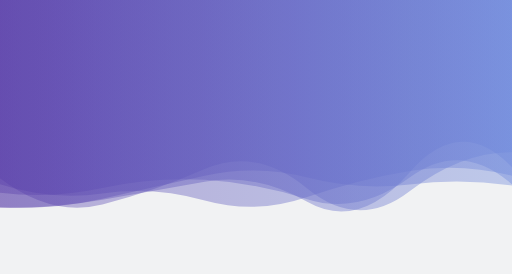
t = 0.00 s
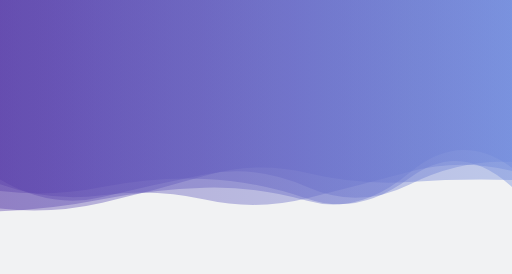
t = 1.67 s
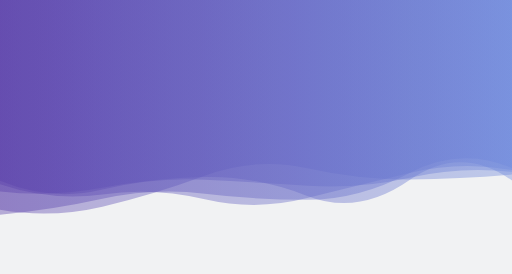
t = 3.33 s
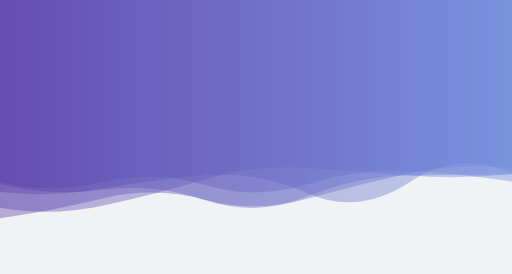
t = 5.00 s
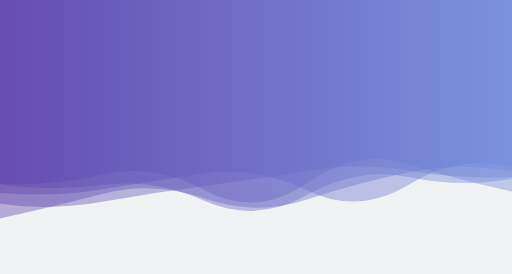
t = 6.66 s
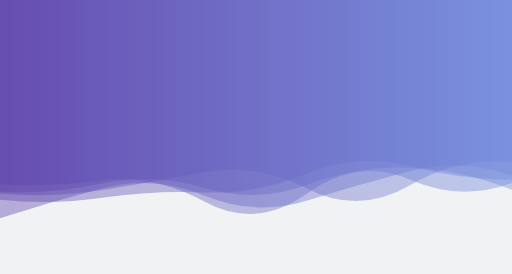
t = 8.33 s

The animated SVG that drew these frames (rendered in a browser with its animation timeline set to each time). Animation: 5 SMIL elements (animate=5); frames cover the first 8.33 s, repeats indefinitely.

<?xml version="1.0" encoding="utf-8"?>
<svg xmlns="http://www.w3.org/2000/svg" xmlns:xlink="http://www.w3.org/1999/xlink" style="margin: auto; background: rgb(241, 242, 243); display: block; z-index: 1; position: relative; shape-rendering: auto;" width="1680" height="899" preserveAspectRatio="xMidYMid" viewBox="0 0 1680 899">
<g transform=""><linearGradient id="lg-0.6590519274487807" x1="0" x2="1" y1="0" y2="0">
  <stop stop-color="#5a3faa" offset="0"></stop>
  <stop stop-color="#708adc" offset="1"></stop>
</linearGradient><path d="M 0 0 L 0 595.86 Q 168 648.316 336 607.828 T 672 599.584 T 1008 606.718 T 1344 570.252 T 1680 582.318 L 1680 0 Z" fill="url(#lg-0.6590519274487807)" opacity="0.4">
  <animate attributeName="d" dur="20s" repeatCount="indefinite" keyTimes="0;0.333;0.667;1" calcmod="spline" keySplines="0.2 0 0.2 1;0.2 0 0.2 1;0.2 0 0.2 1" begin="0s" values="M0 0L 0 584.8377389382038Q 168 713.0261461654286  336 671.0162455126043T 672 554.9051279339228T 1008 618.5376421091356T 1344 627.3159683725684T 1680 499.3113264811193L 1680 0 Z;M0 0L 0 601.9761808314664Q 168 612.4070722332618  336 572.7639384324319T 672 624.3781190434569T 1008 600.1581787548208T 1344 538.5864364476912T 1680 628.3808456527826L 1680 0 Z;M0 0L 0 712.1850579128812Q 168 717.8405728087415  336 691.4851767833676T 672 595.3973398346126T 1008 624.2045043306715T 1344 586.0685927062489T 1680 605.3249422789377L 1680 0 Z;M0 0L 0 584.8377389382038Q 168 713.0261461654286  336 671.0162455126043T 672 554.9051279339228T 1008 618.5376421091356T 1344 627.3159683725684T 1680 499.3113264811193L 1680 0 Z"></animate>
</path><path d="M 0 0 L 0 604.358 Q 168 651.744 336 629.073 T 672 655.374 T 1008 647.127 T 1344 571.544 T 1680 566.176 L 1680 0 Z" fill="url(#lg-0.6590519274487807)" opacity="0.4">
  <animate attributeName="d" dur="20s" repeatCount="indefinite" keyTimes="0;0.333;0.667;1" calcmod="spline" keySplines="0.2 0 0.2 1;0.2 0 0.2 1;0.2 0 0.2 1" begin="-4s" values="M0 0L 0 604.2741212754617Q 168 645.7216384274961  336 620.9582463686594T 672 665.4698579915043T 1008 638.6424131686891T 1344 555.6204169052077T 1680 613.1650378871082L 1680 0 Z;M0 0L 0 604.38701944232Q 168 667.0758384616928  336 643.87727555459T 672 652.6343006339335T 1008 652.1060998151745T 1344 564.5292531631911T 1680 552.3061840586186L 1680 0 Z;M0 0L 0 604.2678125248834Q 168 603.9781968501663  336 582.9510475537414T 672 663.9081786832569T 1008 631.6156901600683T 1344 593.4001095597923T 1680 609.3862006308254L 1680 0 Z;M0 0L 0 604.2741212754617Q 168 645.7216384274961  336 620.9582463686594T 672 665.4698579915043T 1008 638.6424131686891T 1344 555.6204169052077T 1680 613.1650378871082L 1680 0 Z"></animate>
</path><path d="M 0 0 L 0 710.991 Q 168 690.999 336 651.656 T 672 646.806 T 1008 653.751 T 1344 567.73 T 1680 552.271 L 1680 0 Z" fill="url(#lg-0.6590519274487807)" opacity="0.4">
  <animate attributeName="d" dur="20s" repeatCount="indefinite" keyTimes="0;0.333;0.667;1" calcmod="spline" keySplines="0.2 0 0.2 1;0.2 0 0.2 1;0.2 0 0.2 1" begin="-8s" values="M0 0L 0 713.3599614580476Q 168 625.7531245671555  336 577.6670846407102T 672 620.7490373139693T 1008 665.305482876294T 1344 553.2841114163411T 1680 604.5787731413401L 1680 0 Z;M0 0L 0 672.7155756662511Q 168 682.3867465742563  336 656.311833491049T 672 580.2818228647794T 1008 664.502257751476T 1344 564.9118441411724T 1680 547.9416557728618L 1680 0 Z;M0 0L 0 718.1851343655902Q 168 692.6179542100334  336 650.7810003934472T 672 659.3084804214934T 1008 651.7303190153939T 1344 568.259706438003T 1680 553.0843180535811L 1680 0 Z;M0 0L 0 713.3599614580476Q 168 625.7531245671555  336 577.6670846407102T 672 620.7490373139693T 1008 665.305482876294T 1344 553.2841114163411T 1680 604.5787731413401L 1680 0 Z"></animate>
</path><path d="M 0 0 L 0 629.485 Q 168 648.225 336 617.675 T 672 577.275 T 1008 637.672 T 1344 594.815 T 1680 580.074 L 1680 0 Z" fill="url(#lg-0.6590519274487807)" opacity="0.4">
  <animate attributeName="d" dur="20s" repeatCount="indefinite" keyTimes="0;0.333;0.667;1" calcmod="spline" keySplines="0.2 0 0.2 1;0.2 0 0.2 1;0.2 0 0.2 1" begin="-12s" values="M0 0L 0 633.6496931756335Q 168 648.7857293447746  336 623.1628285763152T 672 563.6002299561492T 1008 617.5998742937835T 1344 609.954363044292T 1680 532.3253429799566L 1680 0 Z;M0 0L 0 655.8904084447074Q 168 675.1046833397361  336 629.6916121431918T 672 597.0330399364339T 1008 652.6325144002983T 1344 581.6108140050516T 1680 551.0595330881176L 1680 0 Z;M0 0L 0 626.1873914908213Q 168 647.780380825877  336 613.3298048526107T 672 588.1028531871464T 1008 653.5667220739266T 1344 582.8262130551371T 1680 617.8843496786155L 1680 0 Z;M0 0L 0 633.6496931756335Q 168 648.7857293447746  336 623.1628285763152T 672 563.6002299561492T 1008 617.5998742937835T 1344 609.954363044292T 1680 532.3253429799566L 1680 0 Z"></animate>
</path><path d="M 0 0 L 0 687.57 Q 168 719.613 336 680.981 T 672 580.145 T 1008 547.745 T 1344 582.811 T 1680 567.14 L 1680 0 Z" fill="url(#lg-0.6590519274487807)" opacity="0.4">
  <animate attributeName="d" dur="20s" repeatCount="indefinite" keyTimes="0;0.333;0.667;1" calcmod="spline" keySplines="0.2 0 0.2 1;0.2 0 0.2 1;0.2 0 0.2 1" begin="-16s" values="M0 0L 0 689.8345519753378Q 168 722.8700058896374  336 683.2365358781727T 672 576.567888945186T 1008 546.2666280796224T 1344 585.4595634295249T 1680 565.5501131008149L 1680 0 Z;M0 0L 0 636.5662900339089Q 168 646.2610944338957  336 630.1819622007208T 672 660.6934460121048T 1008 581.048373079705T 1344 523.1729175238377T 1680 602.936821585827L 1680 0 Z;M0 0L 0 673.793226200005Q 168 667.2762106534685  336 631.0268487068593T 672 577.0826039454626T 1008 606.6375283639198T 1344 618.0401112153734T 1680 637.1956393124924L 1680 0 Z;M0 0L 0 689.8345519753378Q 168 722.8700058896374  336 683.2365358781727T 672 576.567888945186T 1008 546.2666280796224T 1344 585.4595634295249T 1680 565.5501131008149L 1680 0 Z"></animate>
</path></g>
<style type="text/css">.lded > .content, .lded > .content > .inner { height: 100%; }
.lded > .content > .inner > .viewer { width: 100%; height: 100%; max-width: 100%; overflow: hidden }
.lded > .content > .inner > .panel {
  position: absolute;
  bottom: 50px;
  left: 0;
  right: 0;
  opacity: 0.3;
}
.lded > .content > .inner > .panel:hover { opacity: 1; }
.lded > .content > .inner > .ctrl {
  position: absolute;
  bottom: 13px;
  left: 0;
  right: 0;
  margin: auto;
}
.lded > .content > .inner > .ctrl:hover {
  z-index: 10;
}
#editor > .inner > .title {
  position: absolute;
  bottom: 195px;
  left: 0;
  right: 0;
  z-index: 11;
}
#editor > .inner > .title > a:first-child {
  margin-left: 0!important;
#editor .lded .viewer { border-radius: 0 }</style></svg>
